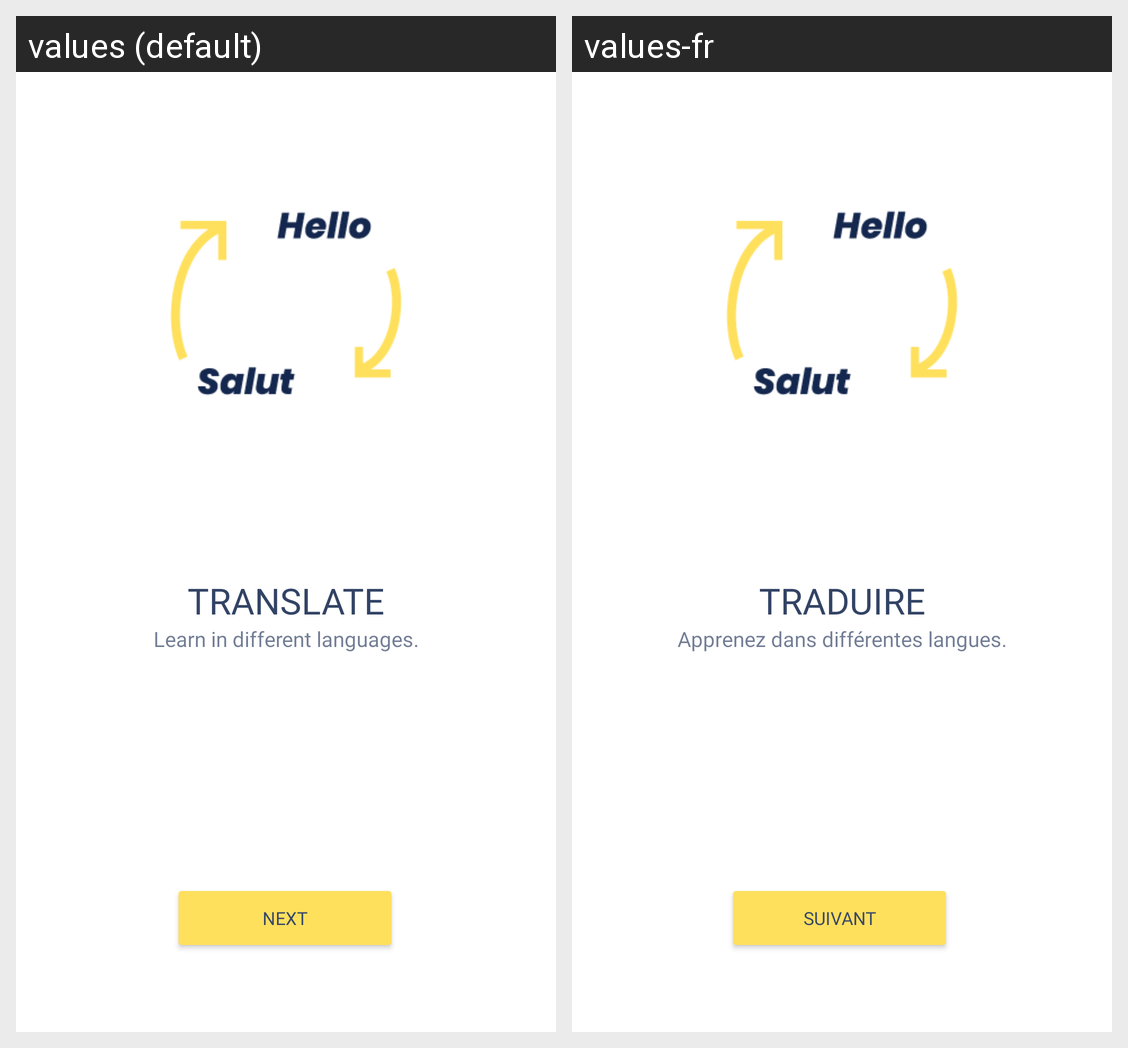

Locale-by-locale string values for the Android screen shown in this grid:
Android screen res/layout/fragment_translate.xml rendered under 2 locales, left to right: values (default), values-fr. Device: Nexus 5 (rendered at 1080×1920; each locale shown at half size, 540×960, under a caption strip naming it); theme Theme.Dictionary.
Strings drawn on this screen, with the default value and each locale's value (text and hints the layout hard-codes, and strings that could not be matched under every locale, appear in the picture but are not listed):

frag_translation_title
  values: TRANSLATE
  values-fr: TRADUIRE

frag_translation_subtitle
  values: Learn in different languages.
  values-fr: Apprenez dans différentes langues.

frag_btn_next
  values: NEXT
  values-fr: SUIVANT
